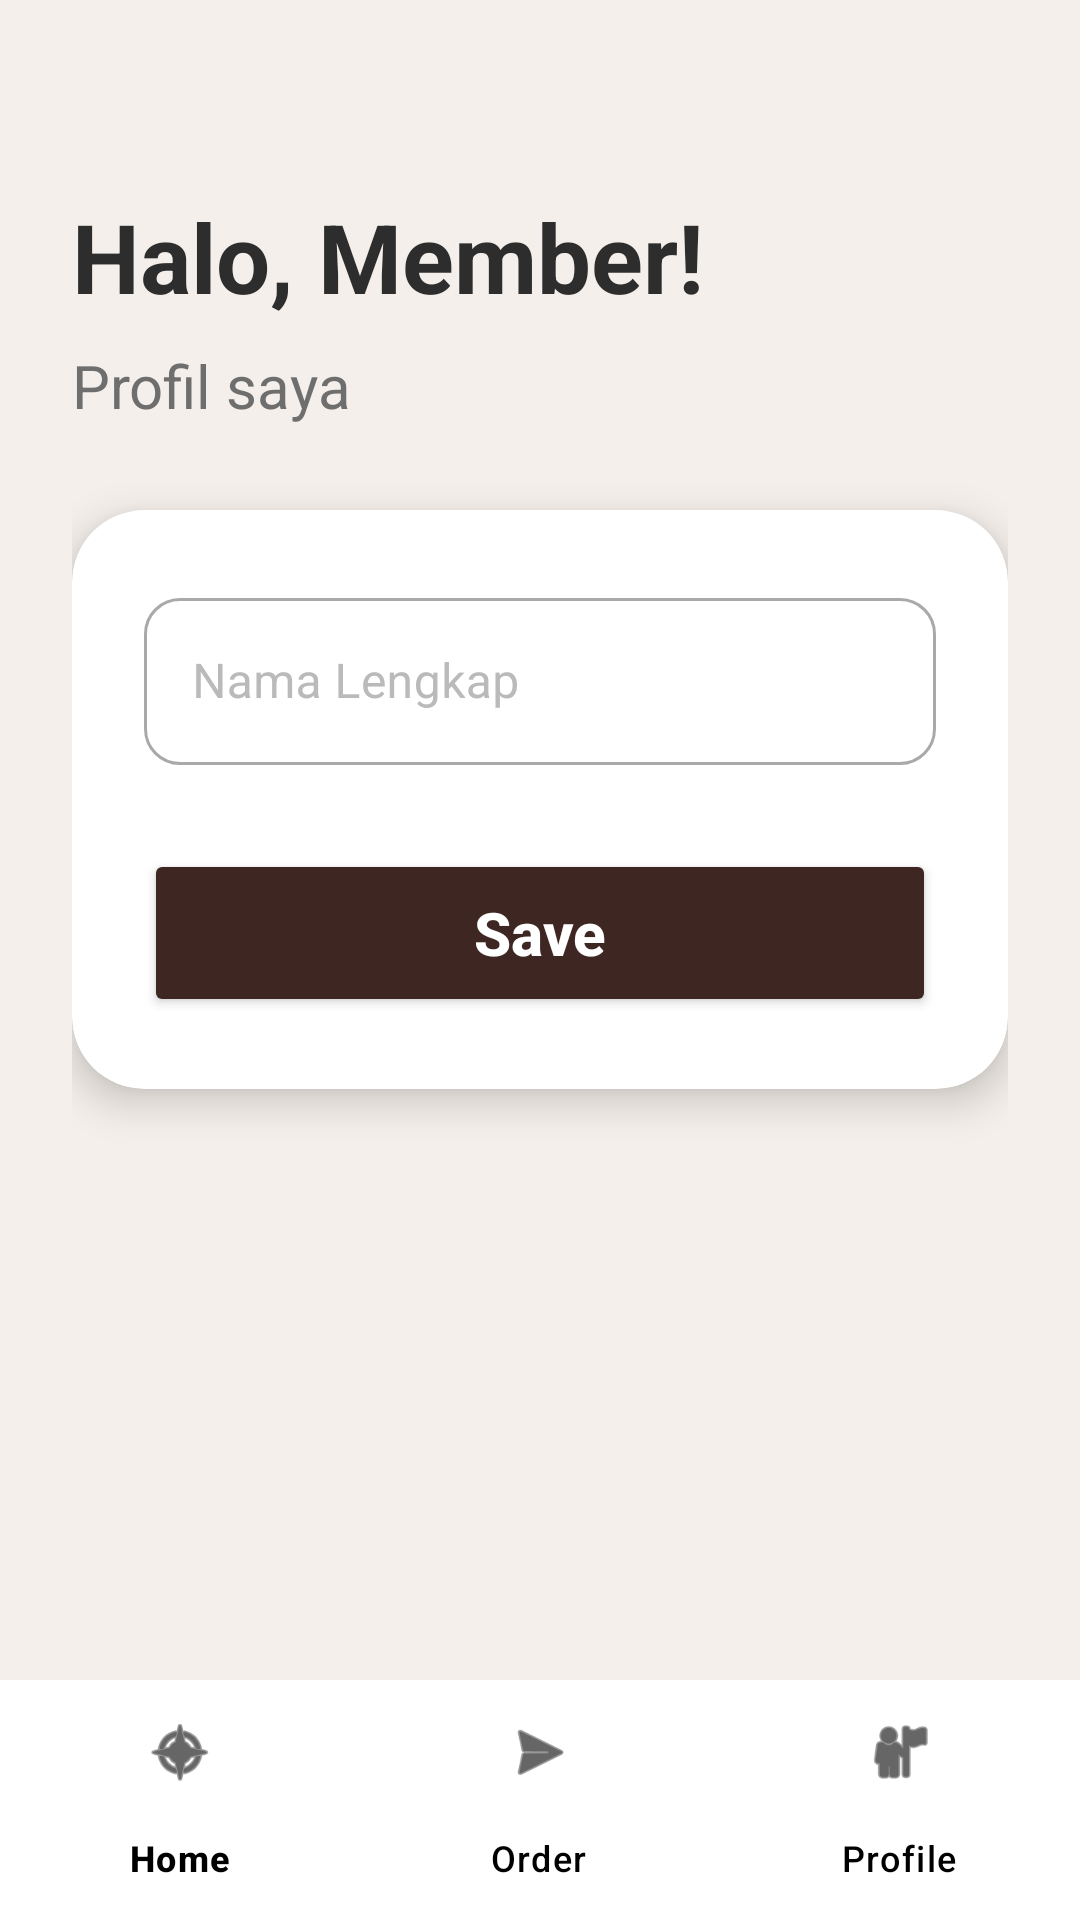

Reconstruct the res/layout file that produces this screen, plus the resources it refers to.
<!-- AndroidManifest.xml: application theme Theme.MitakaCafe -->
<!-- res/layout/activity_profile.xml -->
<?xml version="1.0" encoding="utf-8"?>
<androidx.constraintlayout.widget.ConstraintLayout xmlns:android="http://schemas.android.com/apk/res/android"
    xmlns:app="http://schemas.android.com/apk/res-auto"
    xmlns:tools="http://schemas.android.com/tools"
    android:id="@+id/main"
    android:layout_width="match_parent"
    android:layout_height="match_parent"
    android:background="#F4EFEA"
    android:fitsSystemWindows="true"
    tools:context=".ProfileActivity">

    <ScrollView
        android:layout_width="match_parent"
        android:layout_height="0dp"
        android:fillViewport="true"
        app:layout_constraintTop_toTopOf="parent"
        app:layout_constraintBottom_toTopOf="@+id/bottomNav">

        <androidx.constraintlayout.widget.ConstraintLayout
            android:layout_width="match_parent"
            android:layout_height="wrap_content"
            android:padding="24dp">

            <TextView
                android:id="@+id/tvTitle"
                android:layout_width="wrap_content"
                android:layout_height="wrap_content"
                android:layout_marginTop="40dp"
                android:text="Halo, Member!"
                android:textColor="#2D2D2D"
                android:textSize="32sp"
                android:textStyle="bold"
                app:layout_constraintStart_toStartOf="parent"
                app:layout_constraintTop_toTopOf="parent" />

            <TextView
                android:id="@+id/tvSubtitle"
                android:layout_width="wrap_content"
                android:layout_height="wrap_content"
                android:layout_marginTop="8dp"
                android:text="Profil saya"
                android:textColor="#6E6E6E"
                android:textSize="20sp"
                app:layout_constraintStart_toStartOf="parent"
                app:layout_constraintTop_toBottomOf="@+id/tvTitle" />

            <androidx.cardview.widget.CardView
                android:id="@+id/cardForm"
                android:layout_width="match_parent"
                android:layout_height="wrap_content"
                android:layout_marginTop="28dp"
                app:cardBackgroundColor="#FFFFFF"
                app:cardCornerRadius="24dp"
                app:cardElevation="8dp"
                app:layout_constraintEnd_toEndOf="parent"
                app:layout_constraintStart_toStartOf="parent"
                app:layout_constraintTop_toBottomOf="@+id/tvSubtitle">

                <LinearLayout
                    android:layout_width="match_parent"
                    android:layout_height="wrap_content"
                    android:orientation="vertical"
                    android:padding="24dp">

                    <com.google.android.material.textfield.TextInputLayout
                        style="@style/Widget.MaterialComponents.TextInputLayout.OutlinedBox"
                        android:layout_width="match_parent"
                        android:layout_height="wrap_content"
                        android:hint="@string/nama_lengkap"
                        android:textColorHint="#BABABA"
                        app:boxCornerRadiusBottomEnd="12dp"
                        app:boxCornerRadiusBottomStart="12dp"
                        app:boxCornerRadiusTopEnd="12dp"
                        app:boxCornerRadiusTopStart="12dp">

                        <com.google.android.material.textfield.TextInputEditText
                            android:id="@+id/etNamaLengkap"
                            android:layout_width="match_parent"
                            android:layout_height="wrap_content"
                            android:inputType="textPersonName"
                            android:textColor="@color/black"/>
                    </com.google.android.material.textfield.TextInputLayout>

                    <Button
                        android:id="@+id/btnSave"
                        android:layout_width="match_parent"
                        android:layout_height="56dp"
                        android:layout_marginTop="28dp"
                        android:text="Save"
                        android:textAllCaps="false"
                        android:textColor="@android:color/white"
                        android:textSize="20sp"
                        android:textStyle="bold"
                        app:backgroundTint="#3E2723"
                        app:cornerRadius="14dp" />

                </LinearLayout>
            </androidx.cardview.widget.CardView>

        </androidx.constraintlayout.widget.ConstraintLayout>
    </ScrollView>

    <com.google.android.material.bottomnavigation.BottomNavigationView
        android:id="@+id/bottomNav"
        android:layout_width="match_parent"
        android:layout_height="wrap_content"
        android:background="#FFFFFF"
        app:itemIconTint="@color/black"
        app:itemTextColor="@color/black"
        app:layout_constraintBottom_toBottomOf="parent"
        app:layout_constraintEnd_toEndOf="parent"
        app:layout_constraintStart_toStartOf="parent"
        app:menu="@menu/bottom_nav_menu" />

</androidx.constraintlayout.widget.ConstraintLayout>
<!-- resources referenced by this layout -->
<resources>
  <string name="nama_lengkap">Nama Lengkap</string>
  <style name="Theme.MitakaCafe" parent="Base.Theme.MitakaCafe" />
  <style name="Base.Theme.MitakaCafe" parent="Theme.Material3.DayNight.NoActionBar">
          <item name="android:windowBackground">#F4EFEA</item>
      </style>
  <!-- not gathered from this repository: default colours our renderer supplied (Android Studio template values) -->
  <color name="black">#FF000000</color>
</resources>
